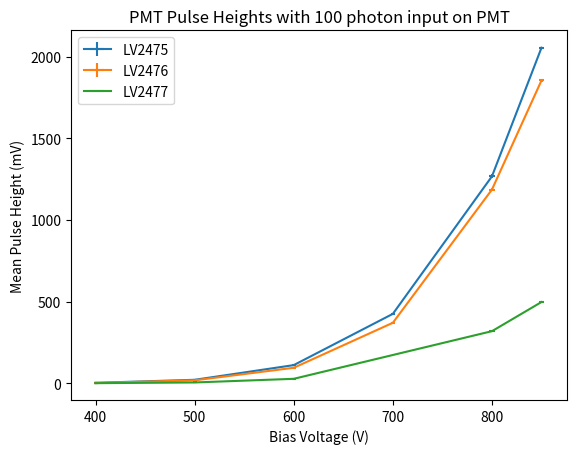

Reproduce this figure in Python. (Note: this script raises an exception after producing the figure.)
import numpy as np
import matplotlib.pyplot as plt
from scipy.stats import linregress

VOLTAGES = [400, 500, 600, 700, 800, 850]
VOLTAGES2 = [400,500,600,800,850]

HEIGHTS_1 = [3.52, 22.06, 111.97, 425.62, 1267.1, 2054.2]
HEIGHTS_E_1 = [0.03, 0.19, 0.74, 3.08, 11.5, 3.21]

AREA_1 = [20.69, 227.51, 1212.5, 4896.4, 12191, 19660]

HEIGHTS_2 = [2.88, 18.84, 95.67, 371, 1186, 1854]
HEIGHTS_E_2 = [.1, .23, 1.1, 0.63, 11.1, 6.86]

AREA_2 = [11.54, 205.82, 1012, 4047, 11498, 17990]
AREA_E_2 = [.17, .28, 1.17, 4.63, 17.31, 21.63]

HEIGHTS_3 = [1.45, 5.77, 28.11, 319.6, 498]

AREA_3 = [5, 39.4, 283.4, 3434, 5671]
AREA_E_3 = [.12, 0.19, .43, 5, 6.6]

NUM_PHO = 86 #Number of photons per pulse
REFF = 50 #Need to calculate more definitively
Q = 1.602 * 10 ** -19 #Charge of Electron
def gain(area):
    return area * (10**-12) / (REFF * Q)

Gain1 = gain(np.array(AREA_1))/(NUM_PHO*2) #set single photon gain by converting area to gain and divide by number of photons making up area
Gain2 = gain(np.array(AREA_2))/(NUM_PHO*2)
Gain3 = gain(np.array(AREA_3))/(NUM_PHO*2)

plt.errorbar(VOLTAGES, HEIGHTS_1, HEIGHTS_E_1, xerr=[2,2,2,2,3,3], label="LV2475")
plt.errorbar(VOLTAGES, HEIGHTS_2, HEIGHTS_E_2, xerr=[2,2,2,2,3,3], label="LV2476")
plt.errorbar(VOLTAGES2, HEIGHTS_3, xerr=[2,2,2,3,3], label="LV2477")

plt.legend()

plt.title("PMT Pulse Heights with 100 photon input on PMT")
plt.xlabel("Bias Voltage (V)")
plt.ylabel("Mean Pulse Height (mV)")
plt.savefig("./Figures/LV2477/LV2477L/HeightsComp")
plt.show()

plt.plot(VOLTAGES, HEIGHTS_1, label="LV2475")
plt.plot(VOLTAGES, HEIGHTS_2, label="LV2476")
plt.plot(VOLTAGES2, HEIGHTS_3, label="LV2477")

plt.legend()
plt.xscale("log")
plt.yscale("log")

plt.title("Log-Log plot of Height vs Bias for 100 photon")
plt.xlabel("Bias Voltage (V)")
plt.ylabel("Mean Pulse Height (mV)")
plt.savefig("./Figures/LV2477/LV2477L/HeightsCompL")
plt.show()

plt.plot(VOLTAGES, AREA_1, label="LV2475")
plt.plot(VOLTAGES, AREA_2, label="LV2476")
plt.plot(VOLTAGES2, AREA_3, label="LV2477")

plt.legend()
plt.xscale("log")
plt.yscale("log")

#res = linregress(np.log10(VOLTAGES),np.log10(AREA))
#x = np.linspace(300,1000,100)
#plt.plot(x, (res.intercept + res.slope*x), 'r', label='fitted line')
#print(f"High Slope: {res.slope}, High Inter: {res.intercept}")
plt.title("Log-Log plot of Area vs Bias for 100 photon")
plt.xlabel("Bias Voltage (V)")
plt.ylabel("Mean Pulse Area (mVns)")
plt.savefig("./Figures/LV2477/LV2477L/AreasCompL")
plt.show()


plt.plot(VOLTAGES, Gain1, label="LV2475")
plt.plot(VOLTAGES, Gain2, label="LV2476")
plt.plot(VOLTAGES2, Gain3, label="LV2477")

plt.legend()
plt.xscale("log")
plt.yscale("log")

plt.title("Log-Log plot of Gain vs Bias")
plt.xlabel("Bias Voltage (V)")
plt.ylabel("Gain")
plt.savefig("./Figures/LV2477/LV2477L/GainCompL")
plt.show()